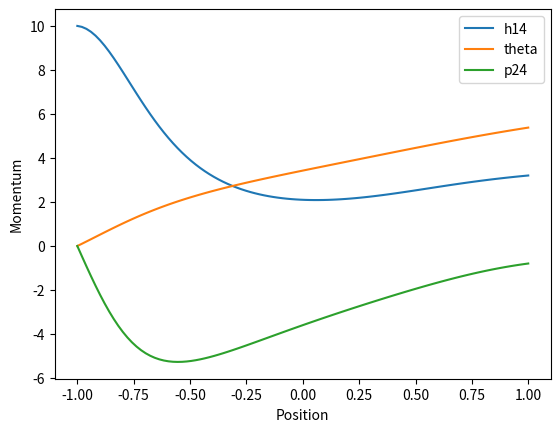

This figure's Python source:
import numpy as np
import matplotlib.pyplot as plt
from scipy.integrate import odeint



##############
## y0 = h14 
## y1 = theta
## y2 = p24
## y3 = x23
##############

def model(y, t):
	h14 = y[0]
	theta = y[1]
	p24 = y[2]
	x23 = t

	
	b15 = 0.2
	k23 = 2
	b25 = 0.2
	m24 = 1

	j14 = 1 + m24*x23**2
	mod = (h14/j14)*x23*m24

	dh14 = -b15*h14/j14 - mod*p24/m24
	dtheta = h14/j14
	dp24 = mod*h14/j14 - k23*x23 - p24/m24
	return [dh14, dtheta, dp24]

x = np.linspace(-1.0, 1.0, 100)
yinit = [10, 0, 0]
y = odeint(model, yinit, x)

plt.plot(x, y[:,0], label="h14")
plt.xlabel('Position')
plt.ylabel('Angular Momentum')
plt.legend()
plt.show()

plt.plot(x, y[:,1], label="theta")
plt.xlabel('Position')
plt.ylabel('Angle of rotation')
plt.legend()
plt.show()

plt.plot(x, y[:,2], label="p24")
plt.xlabel('Position')
plt.ylabel('Momentum')
plt.legend()
plt.show()

